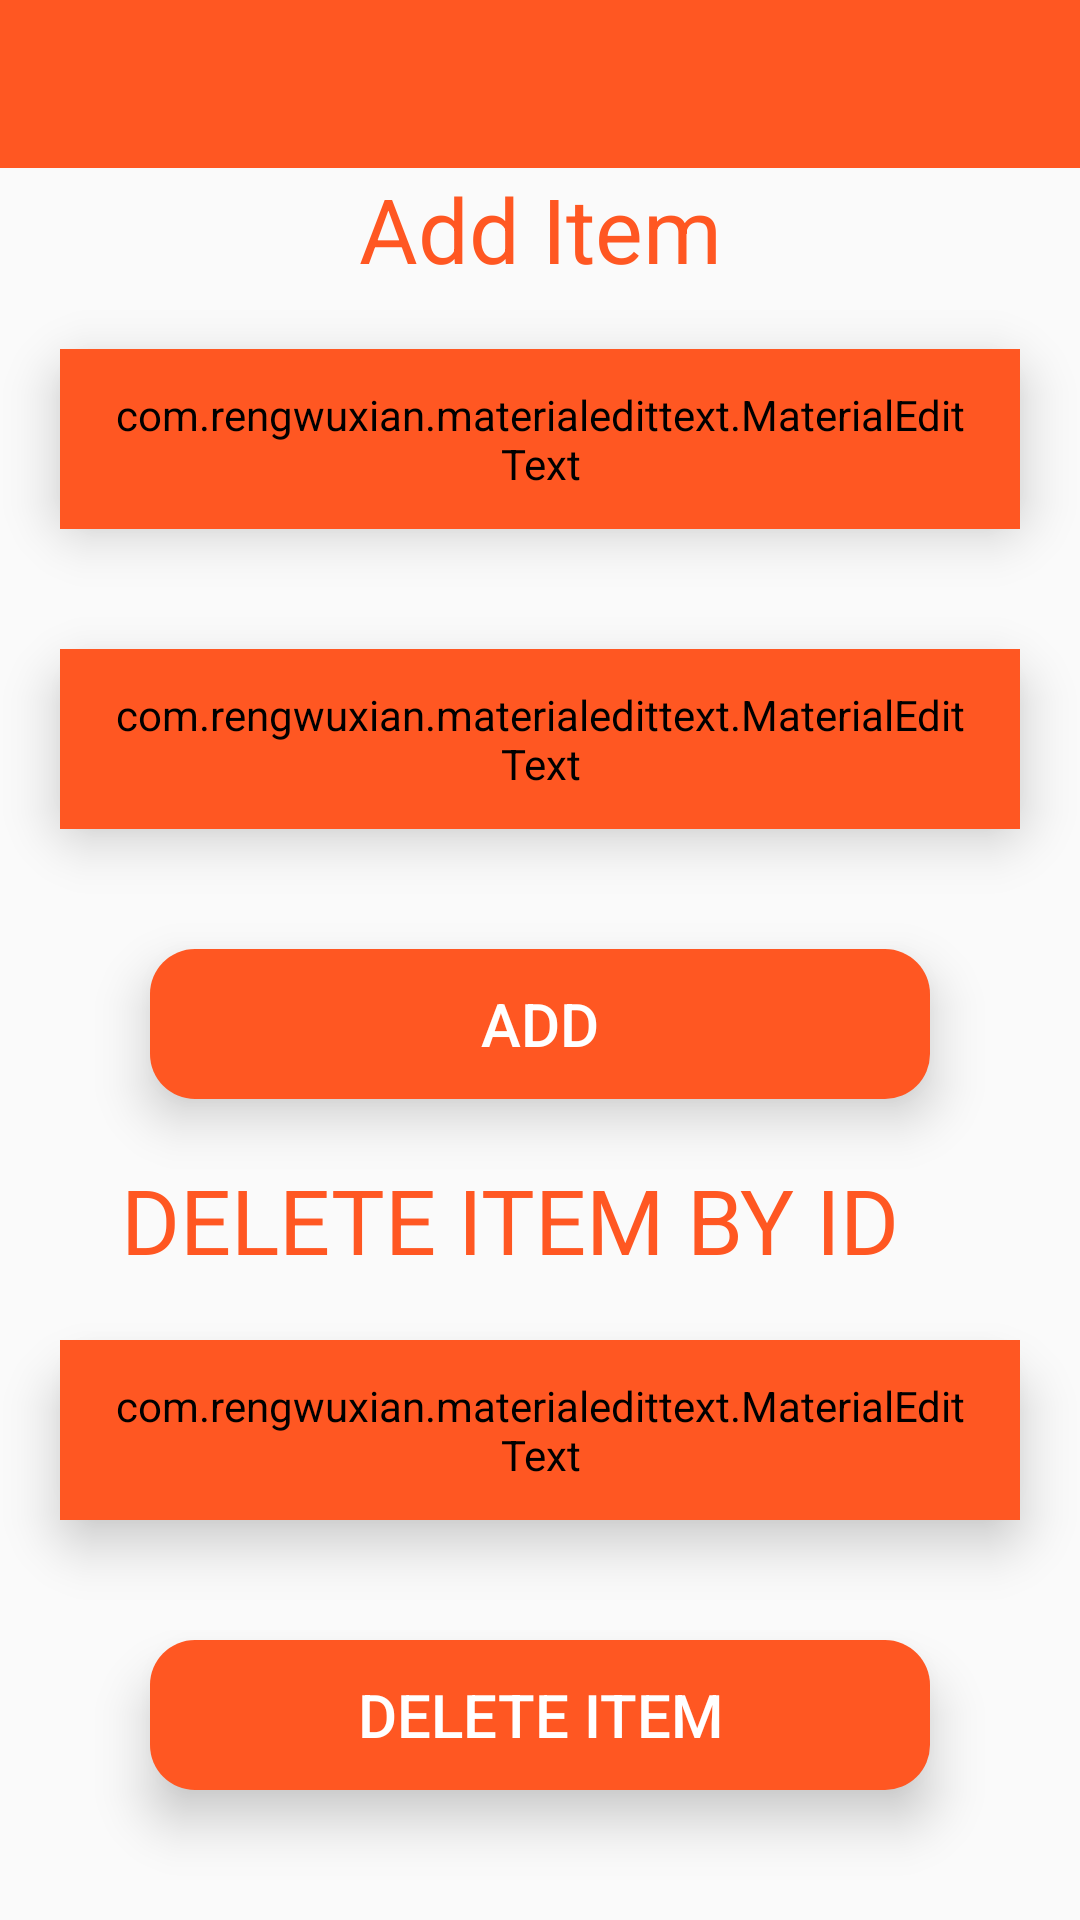

Here is an Android app screen rendered from its layout file. Give the layout XML and the strings, colors and styles it references.
<!-- AndroidManifest.xml: application theme AppTheme -->
<!-- res/layout/activity_additems.xml -->
<?xml version="1.0" encoding="utf-8"?>
<LinearLayout xmlns:android="http://schemas.android.com/apk/res/android"
    xmlns:app="http://schemas.android.com/apk/res-auto"
    xmlns:tools="http://schemas.android.com/tools"
    android:layout_width="match_parent"
    android:layout_height="match_parent"
    android:orientation="vertical"
    tools:context=".additems">
    <include
        android:id="@+id/toolbar"
        layout="@layout/bar_layout"/>
    <TextView
        android:layout_width="match_parent"
        android:layout_height="wrap_content"
        android:textAlignment="center"
        android:text="Add Item"
        android:textColor="@color/colorPrimaryDark"
        android:textSize="30dp"
        />
    <FrameLayout
        android:layout_width="match_parent"
        android:layout_height="60dp"
        android:layout_margin="20dp"
        android:elevation="10dp"
        android:outlineAmbientShadowColor="@android:color/darker_gray"
        android:background="@drawable/white_border"
        tools:targetApi="p">
        <com.rengwuxian.materialedittext.MaterialEditText
            android:id="@+id/itemName"
            android:layout_width="match_parent"
            android:layout_height="match_parent"
            android:layout_gravity="center_horizontal"
            app:met_floatingLabel="normal"
            android:hint="Item Name"
            android:paddingLeft="16dp"
            android:paddingRight="16dp"
            app:met_baseColor="@color/colorPrimaryDark"
            android:backgroundTint="@color/colorPrimaryDark"
            android:textColorHint="@color/colorPrimaryDark"
            android:textStyle="bold"
            android:inputType="text"
            app:met_textColor="@color/colorPrimaryDark"
            />

    </FrameLayout>
    <FrameLayout
        android:layout_width="match_parent"
        android:layout_height="60dp"
        android:layout_margin="20dp"
        android:elevation="10dp"
        android:outlineAmbientShadowColor="@android:color/darker_gray"
        android:background="@drawable/white_border"
        tools:targetApi="p">
        <com.rengwuxian.materialedittext.MaterialEditText
            android:id="@+id/itemPrice"
            android:layout_width="match_parent"
            android:layout_height="match_parent"
            android:layout_gravity="center_horizontal"
            app:met_floatingLabel="normal"
            android:hint="Price"
            android:paddingLeft="16dp"
            android:paddingRight="16dp"
            app:met_baseColor="@color/colorPrimaryDark"
            android:backgroundTint="@color/colorPrimaryDark"
            android:textColorHint="@color/colorPrimaryDark"
            android:textStyle="bold"
            android:inputType="text"
            app:met_textColor="@color/colorPrimaryDark"
            />

    </FrameLayout>
    <FrameLayout
        android:layout_width="match_parent"
        android:layout_height="50dp"
        android:layout_marginTop="20dp"
        android:layout_marginLeft="50dp"
        android:layout_marginRight="50dp"
        android:elevation="10dp"
        android:outlineAmbientShadowColor="@android:color/darker_gray"
        android:background="@drawable/orange_border"
        tools:targetApi="p">
        <Button
            android:layout_width="match_parent"
            android:layout_height="match_parent"
            android:text="ADD"
            android:textColor="@color/colorPrimary"
            android:textAllCaps="false"
            android:id="@+id/ADD"
            android:textSize="20sp"
            android:background="?attr/selectableItemBackground"/>
    </FrameLayout>
    <TextView
        android:layout_width="match_parent"
        android:layout_height="wrap_content"
        android:textAlignment="center"
        android:textSize="30dp"
        android:text="DELETE ITEM BY ID"
        android:textColor="@color/colorPrimaryDark"
        android:layout_marginTop="20sp"
        android:layout_marginEnd="20sp"
        />
    <FrameLayout
        android:layout_width="match_parent"
        android:layout_height="60dp"
        android:layout_margin="20dp"
        android:elevation="10dp"
        android:outlineAmbientShadowColor="@android:color/darker_gray"
        android:background="@drawable/white_border"
        tools:targetApi="p">
        <com.rengwuxian.materialedittext.MaterialEditText
            android:id="@+id/itemID"
            android:layout_width="match_parent"
            android:layout_height="match_parent"
            android:layout_gravity="center_horizontal"
            app:met_floatingLabel="normal"
            android:hint="Item ID"
            android:paddingLeft="16dp"
            android:paddingRight="16dp"
            app:met_baseColor="@color/colorPrimaryDark"
            android:backgroundTint="@color/colorPrimaryDark"
            android:textColorHint="@color/colorPrimaryDark"
            android:textStyle="bold"
            android:inputType="text"
            app:met_textColor="@color/colorPrimaryDark"
            />

    </FrameLayout>
    <FrameLayout
        android:layout_width="match_parent"
        android:layout_height="50dp"
        android:layout_marginTop="20dp"
        android:layout_marginLeft="50dp"
        android:layout_marginRight="50dp"
        android:elevation="10dp"
        android:outlineAmbientShadowColor="@android:color/darker_gray"
        android:background="@drawable/orange_border"
        tools:targetApi="p">
        <Button
            android:layout_width="match_parent"
            android:layout_height="match_parent"
            android:text="DELETE ITEM"
            android:textColor="@color/colorPrimary"
            android:textAllCaps="false"
            android:id="@+id/deleteItem"
            android:textSize="20sp"
            android:background="?attr/selectableItemBackground"/>
    </FrameLayout>
</LinearLayout>
<!-- res/layout/bar_layout.xml (included above) -->
<?xml version="1.0" encoding="utf-8"?>
<androidx.appcompat.widget.Toolbar xmlns:android="http://schemas.android.com/apk/res/android"
    android:layout_width="match_parent"
    android:layout_height="wrap_content"
    xmlns:app="http://schemas.android.com/apk/res-auto"
    android:background="@color/colorPrimaryDark"
    app:titleTextColor="@color/colorPrimary"
    style="@style/Base.ThemeOverlay.AppCompat.Dark.ActionBar"
    app:popupTheme="@style/menuStyle"
    android:id="@+id/toolbar"


    >

</androidx.appcompat.widget.Toolbar>
<!-- resources referenced by this layout -->
<resources>
  <color name="colorPrimary">#FFFFFF</color>
  <color name="colorPrimaryDark">#FF5722</color>
  <!-- drawable orange_border (drawable) -->
  <?xml version="1.0" encoding="utf-8"?>
  <layer-list xmlns:android="http://schemas.android.com/apk/res/android">
      <item>
          <shape
              android:shape="rectangle">
              <solid
                  android:color="@color/colorPrimaryDark">
              </solid>
              <corners
                  android:radius="15dp">
              </corners>
          </shape>
      </item>
  </layer-list>
  <!-- drawable white_border (drawable) -->
  <?xml version="1.0" encoding="utf-8"?>
  <layer-list xmlns:android="http://schemas.android.com/apk/res/android">
      <item>
          <shape
              android:shape="rectangle">
              <solid
                  android:color="@color/colorPrimary">
              </solid>
              <corners
                  android:radius="15dp">
              </corners>
          </shape>
      </item>
  </layer-list>
  <style name="menuStyle" parent="Theme.AppCompat.Light">
          <item name="android:background">@android:color/white</item>
  
      </style>
  <style name="AppTheme" parent="Theme.AppCompat.Light.NoActionBar">
          
          <item name="colorPrimary">@color/colorPrimary</item>
          <item name="colorPrimaryDark">@color/colorPrimaryDark</item>
          <item name="colorAccent">@color/colorAccent</item>
      </style>
  <color name="colorAccent">#F5F8F8</color>
</resources>
